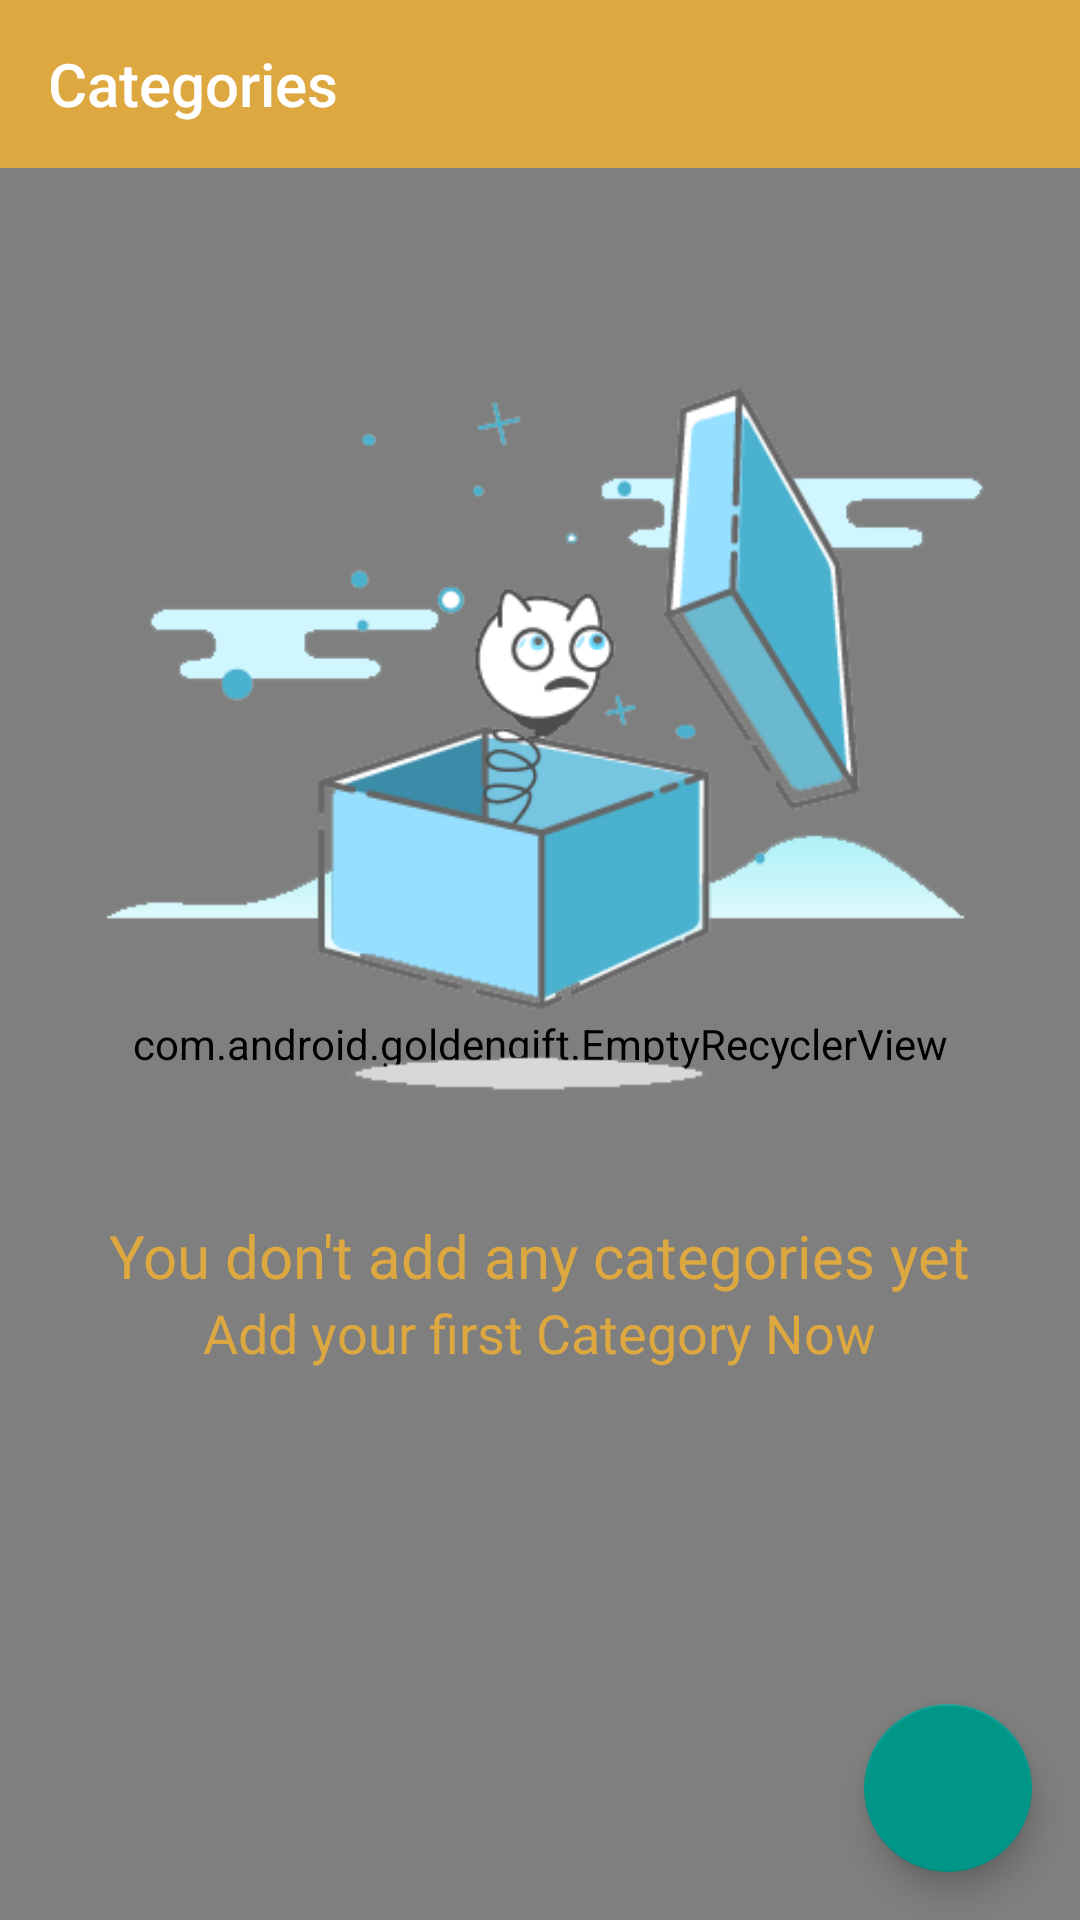

Write the Android layout XML for this screen, with the resource values it uses.
<!-- AndroidManifest.xml: application theme AppTheme.NoActionBar -->
<!-- res/layout/activity_categories.xml -->
<?xml version="1.0" encoding="utf-8"?>
<RelativeLayout xmlns:android="http://schemas.android.com/apk/res/android"
    xmlns:app="http://schemas.android.com/apk/res-auto"
    xmlns:tools="http://schemas.android.com/tools"
    android:layout_width="match_parent"
    android:layout_height="match_parent"
    android:background="@drawable/background_gift_seamless"
    tools:context=".store.categories.CategoriesActivity">


    <com.google.android.material.appbar.AppBarLayout
        android:id="@+id/appbar"
        android:layout_width="match_parent"
        android:layout_height="wrap_content"
        android:layout_alignParentTop="true">

        <androidx.appcompat.widget.Toolbar
            android:id="@+id/toolbar"
            android:layout_width="match_parent"
            android:layout_height="?attr/actionBarSize"
            android:background="?attr/colorPrimary"
            app:popupTheme="@style/AppTheme.PopupOverlay"
            app:title="Categories"
            app:titleTextColor="@color/colorWhite" />

    </com.google.android.material.appbar.AppBarLayout>

    <FrameLayout
        android:layout_width="match_parent"
        android:layout_height="match_parent"
        android:layout_below="@id/appbar">

        <com.android.goldengift.EmptyRecyclerView
            android:id="@+id/categories_recyclerView"
            android:layout_width="match_parent"
            android:layout_height="match_parent" />

        <LinearLayout
            android:id="@+id/empty_view"
            android:layout_width="match_parent"
            android:layout_height="match_parent"
            android:background="@drawable/btn_rounded_white"
            android:orientation="vertical"
            android:layout_marginTop="32dp">

            <ImageView
                android:layout_width="wrap_content"
                android:layout_height="wrap_content"
                android:layout_marginStart="32dp"
                android:layout_marginEnd="32dp"
                android:src="@drawable/empty_list_icon" />

            <TextView
                android:layout_width="wrap_content"
                android:layout_height="wrap_content"
                android:layout_gravity="center"
                android:fontFamily="@font/glegoo"
                android:text="You don't add any categories yet"
                android:textColor="@color/colorPrimary"
                android:textSize="20sp" />

            <TextView
                android:layout_width="wrap_content"
                android:layout_height="wrap_content"
                android:layout_gravity="center"
                android:fontFamily="@font/glegoo"
                android:text="Add your first Category Now"
                android:textColor="@color/colorPrimary"
                android:textSize="18sp" />

        </LinearLayout>

        <ProgressBar
            android:id="@+id/progress_bar"
            android:layout_width="56dp"
            android:layout_height="56dp"
            android:layout_gravity="center" />

    </FrameLayout>

    <com.google.android.material.floatingactionbutton.FloatingActionButton
        android:id="@+id/add_category_fab"
        android:layout_width="wrap_content"
        android:layout_height="wrap_content"
        android:onClick="addNewCategory"
        android:layout_alignParentEnd="true"
        android:layout_alignParentBottom="true"
        android:layout_margin="16dp"
        android:background="@color/colorAccent"
        android:src="@drawable/ic_add_white"/>


</RelativeLayout>
<!-- resources referenced by this layout -->
<resources>
  <color name="colorAccent">#009688</color>
  <color name="colorPrimary">#dea841</color>
  <color name="colorWhite">#FFFFFF</color>
  <!-- drawable background_gift_seamless: png bitmap (drawable, 640301 bytes) -->
  <!-- drawable empty_list_icon: png bitmap (drawable, 23827 bytes) -->
  <style name="AppTheme.PopupOverlay" parent="ThemeOverlay.AppCompat.Light" />
  <style name="AppTheme.NoActionBar" parent="AppTheme">
          <item name="windowActionBar">false</item>
          <item name="windowNoTitle">true</item>
      </style>
  <style name="AppTheme" parent="Theme.AppCompat.Light.DarkActionBar">
          
          <item name="colorPrimary">@color/colorPrimary</item>
          <item name="colorPrimaryDark">@color/colorPrimaryDark</item>
          <item name="colorAccent">@color/colorAccent</item>
      </style>
  <color name="colorPrimaryDark">#bc8525</color>
</resources>
